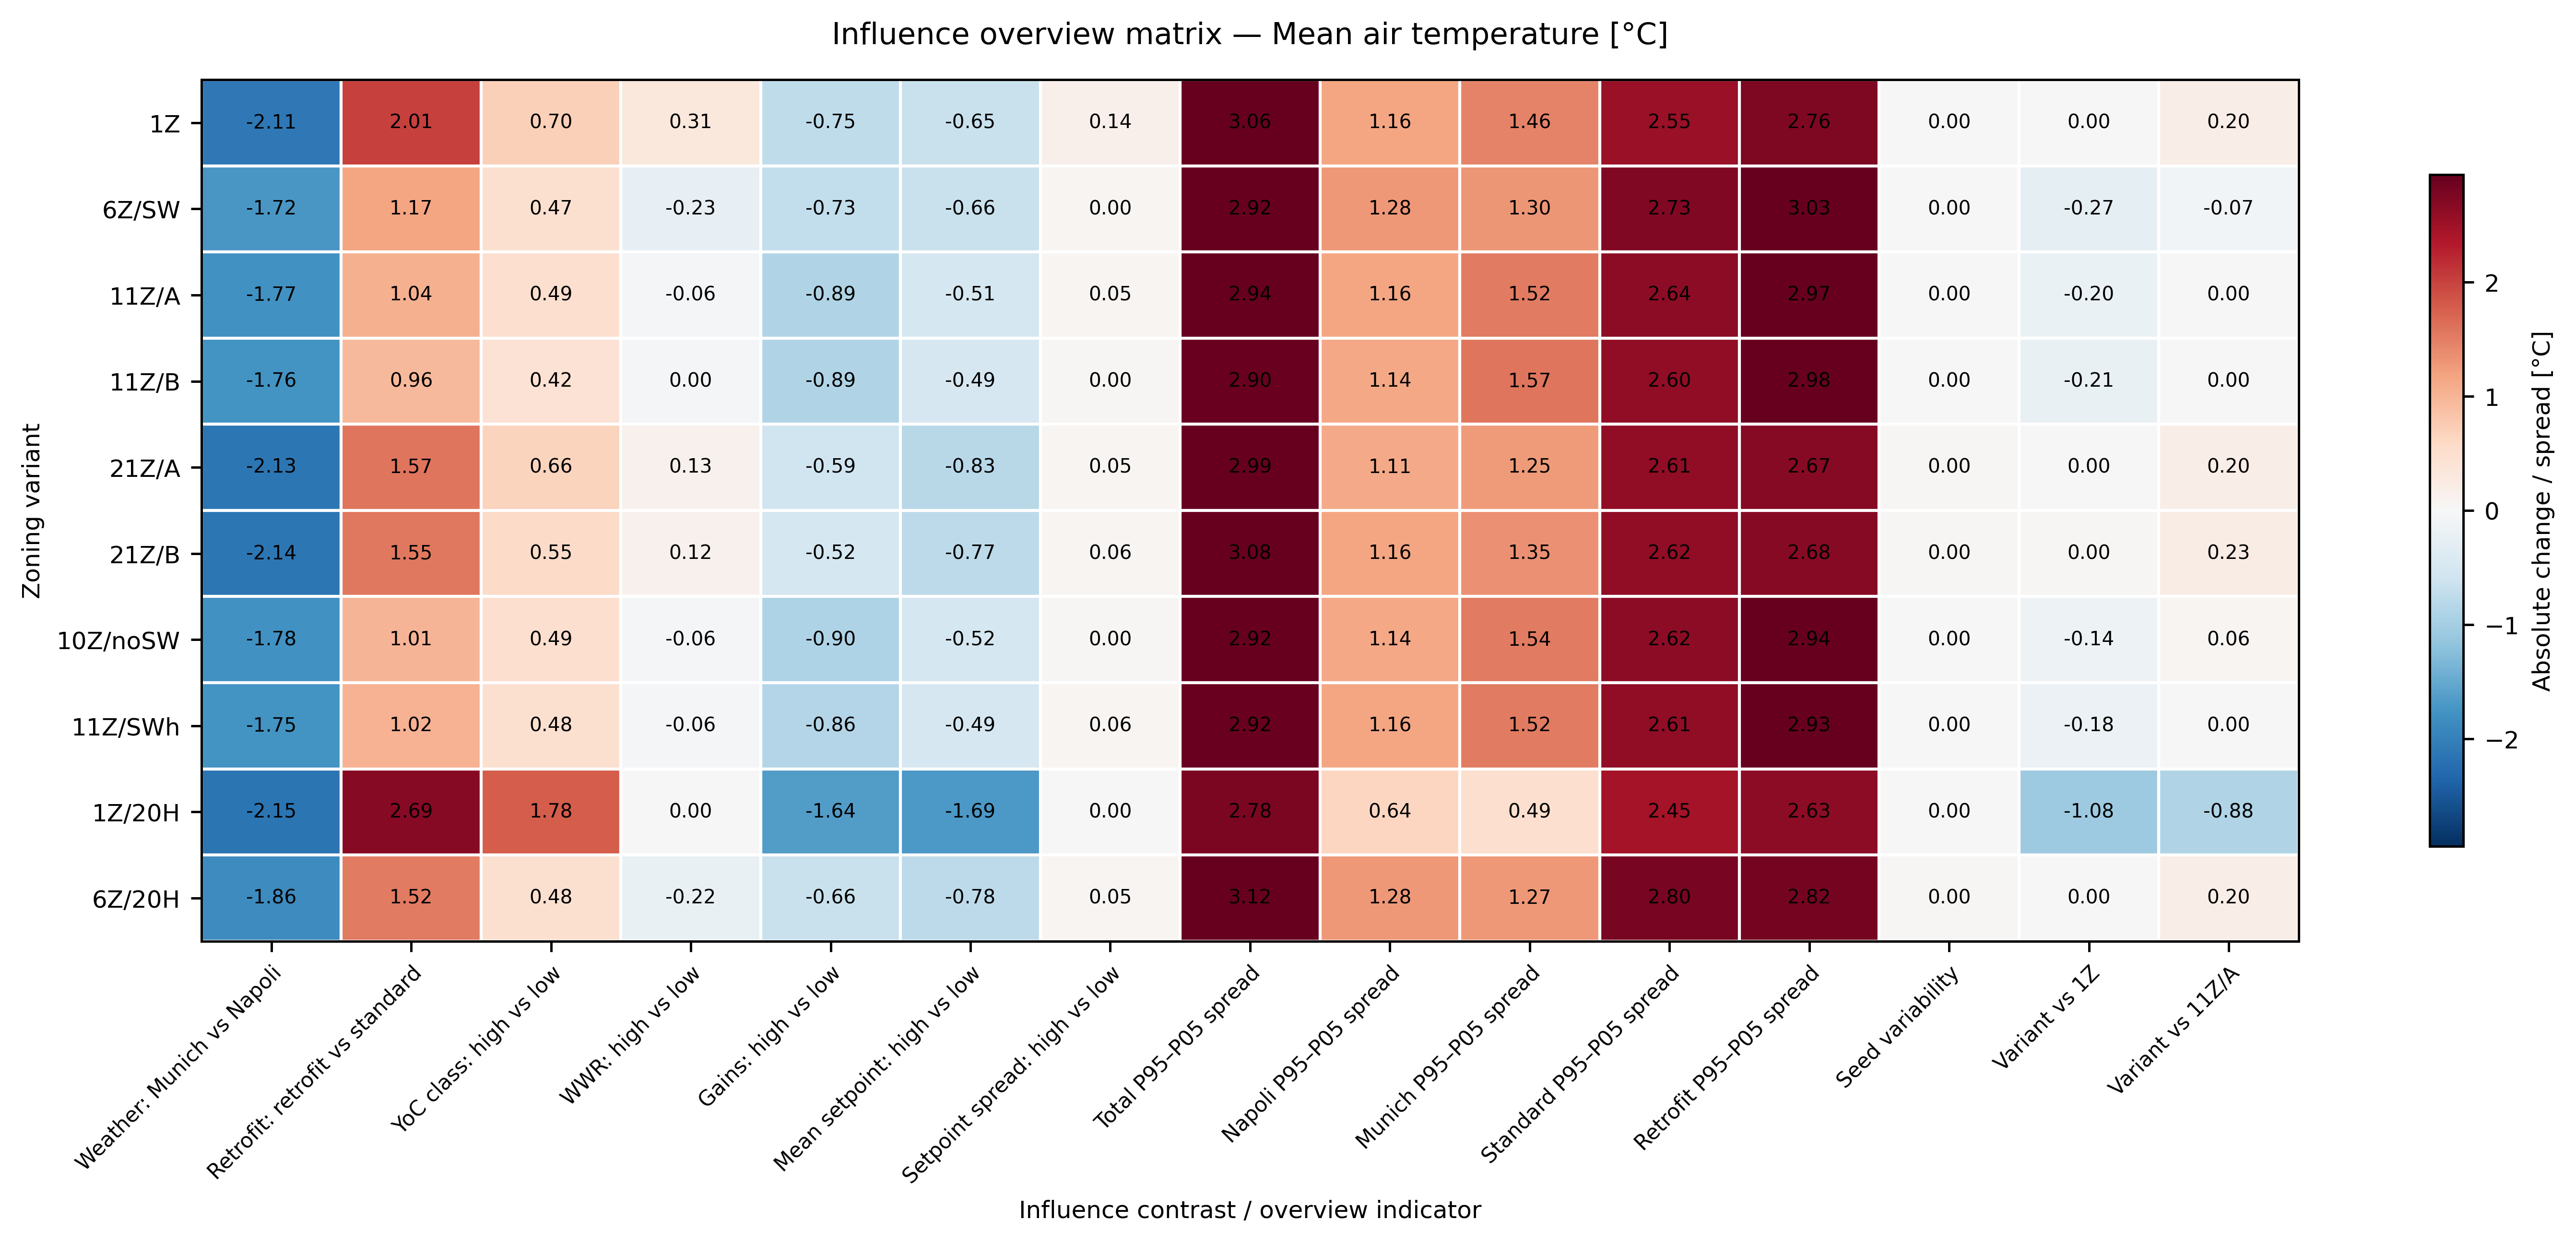

Source data for this figure (header and first rows):
, Weather: Munich vs Napoli, Retrofit: retrofit vs standard, YoC class: high vs low, WWR: high vs low, Gains: high vs low, Mean setpoint: high vs low, Setpoint spread: high vs low, Total P95–P05 spread, Napoli P95–P05 spread, Munich P95–P05 spread, Standard P95–P05 spread, Retrofit P95–P05 spread, Seed variability, Variant vs 1Z, Variant vs 11Z/A
V1, -2.107, 2.013, 0.6952, 0.3077, -0.7481, -0.6483, 0.1397, 3.065, 1.159, 1.46, 2.545, 2.757, 0.02098, 0.0, 0.2011
V2, -1.716, 1.172, 0.4665, -0.2341, -0.7317, -0.6574, 0.04893, 2.923, 1.28, 1.3, 2.735, 3.032, 0.01642, -0.2747, -0.07358
V3, -1.773, 1.036, 0.4916, -0.06421, -0.8896, -0.5063, 0.05262, 2.942, 1.164, 1.524, 2.636, 2.971, 0.01214, -0.2011, 0.0
V4, -1.757, 0.9562, 0.4182, -0.04097, -0.8854, -0.4933, 0.04266, 2.905, 1.143, 1.572, 2.6, 2.981, 0.01378, -0.209, -0.007881
V5, -2.134, 1.571, 0.6599, 0.1267, -0.5947, -0.8258, 0.05474, 2.989, 1.109, 1.25, 2.607, 2.671, 0.02662, 0.00241, 0.2035
V6, -2.137, 1.549, 0.5526, 0.1237, -0.5192, -0.7665, 0.06105, 3.082, 1.164, 1.35, 2.618, 2.683, 0.03543, 0.02633, 0.2275
V7, -1.779, 1.007, 0.4866, -0.05634, -0.9, -0.5198, 0.02725, 2.921, 1.138, 1.538, 2.625, 2.944, 0.01362, -0.1407, 0.06045
V8, -1.75, 1.022, 0.4789, -0.06097, -0.8604, -0.4854, 0.05524, 2.918, 1.16, 1.519, 2.608, 2.929, 0.01217, -0.1783, 0.02284
V1_20HH, -2.153, 2.687, 1.779, 0.004982, -1.644, -1.694, 0.0, 2.781, 0.6384, 0.4923, 2.454, 2.63, 0.007601, -1.078, -0.877
V2_20HH, -1.856, 1.52, 0.4751, -0.2204, -0.6643, -0.7782, 0.05087, 3.122, 1.276, 1.271, 2.8, 2.823, 0.02667, -0.004169, 0.197
